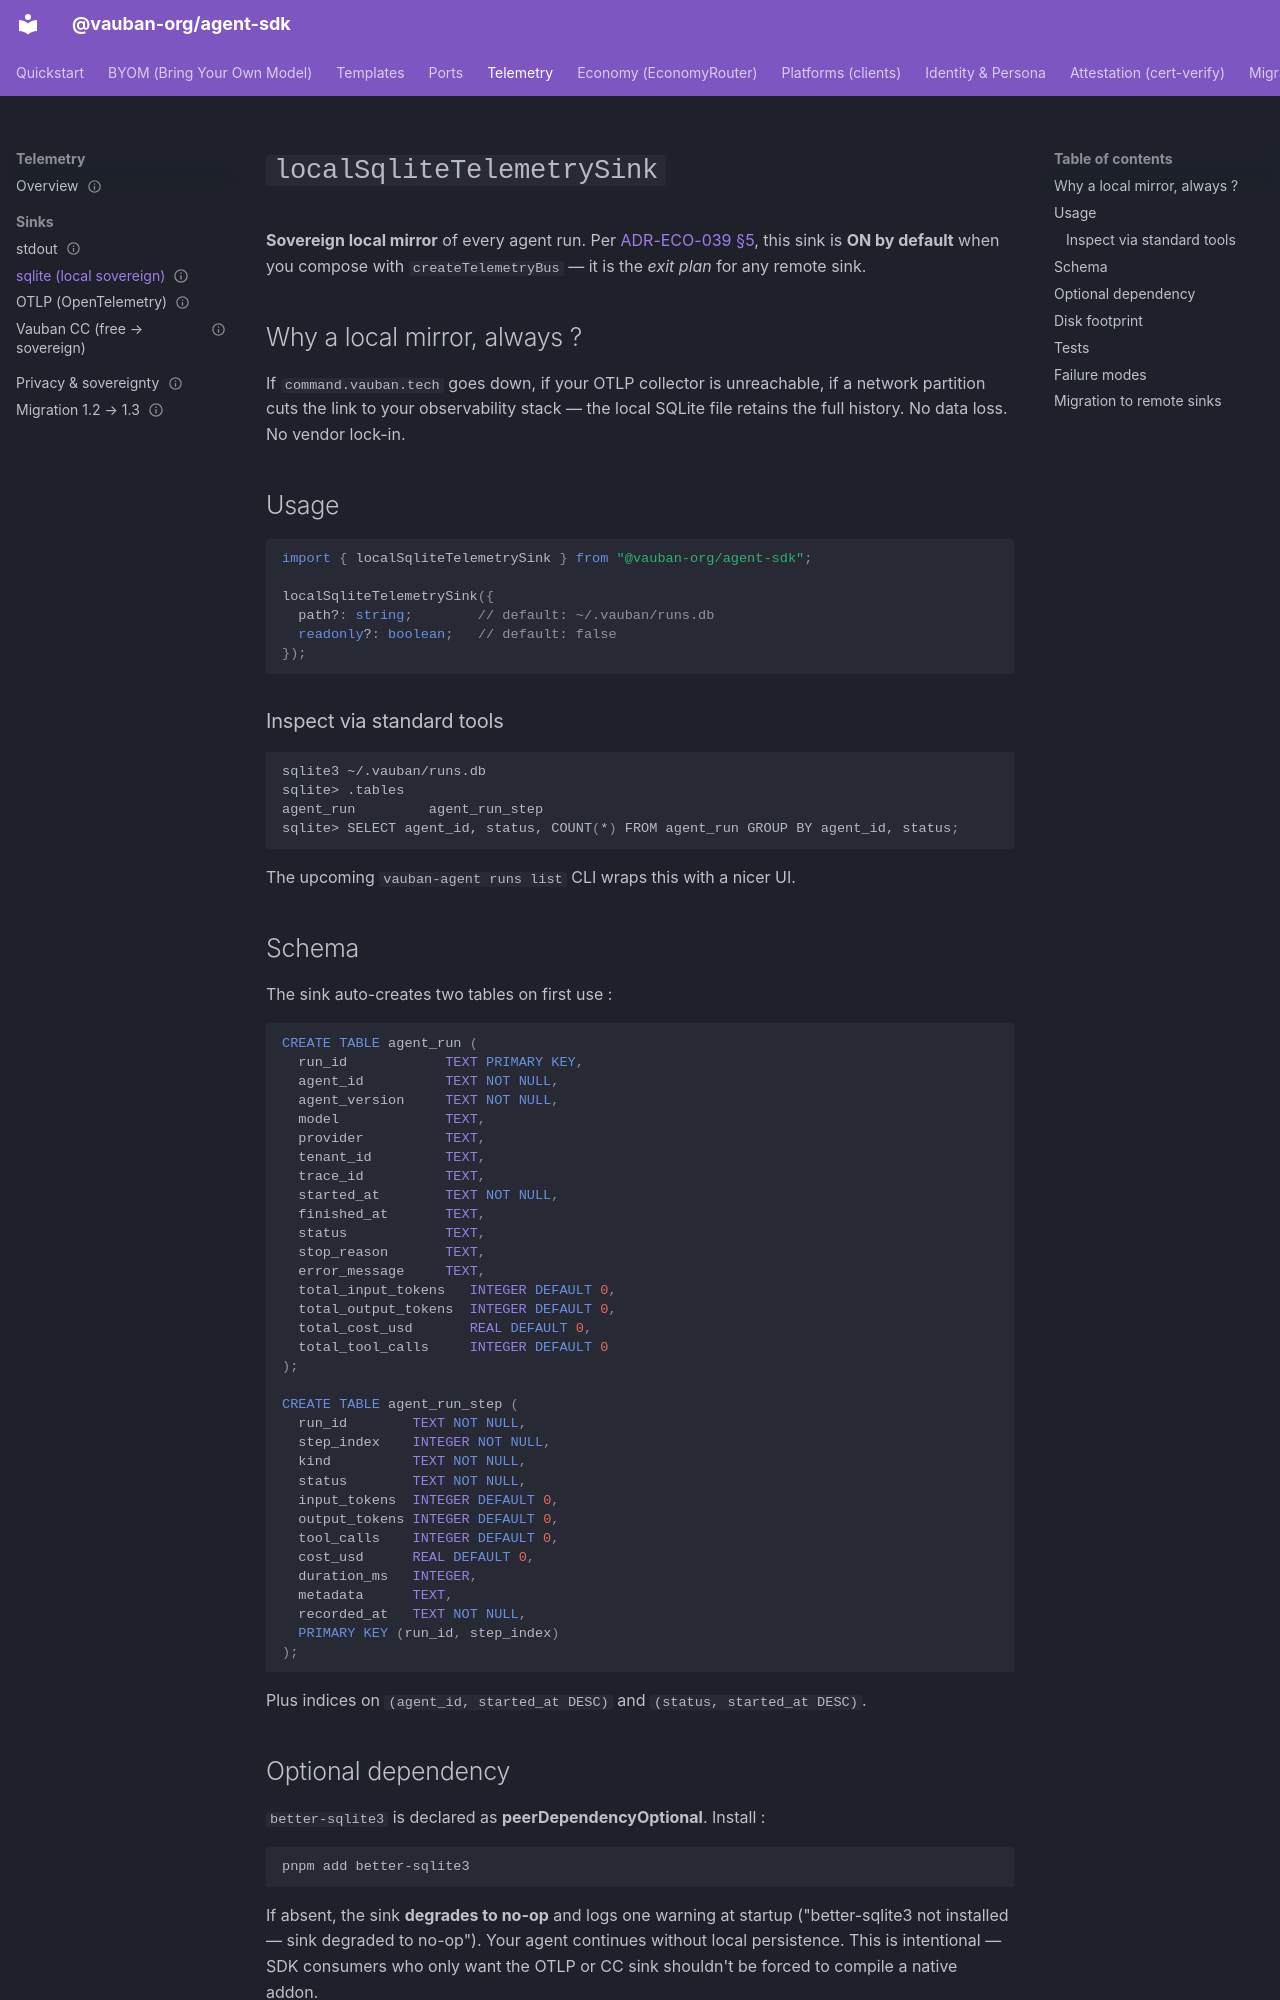

repository: vauban-org/agent-sdk · page: telemetry/sinks/sqlite/index.html · generator: mkdocs

---
classification: C0
product: command-center
status: active
owner: founder
review_due: 2026-12-12
source_repo: command-center
---
# `localSqliteTelemetrySink`

**Sovereign local mirror** of every agent run. Per
[ADR-ECO-039 §5](https://github.com/vauban-org/vauban-gouvernance/blob/main/governance/decisions/ADR-ECO-039-sdk-telemetry-port.md),
this sink is **ON by default** when you compose with `createTelemetryBus` —
it is the *exit plan* for any remote sink.

## Why a local mirror, always ?

If `command.vauban.tech` goes down, if your OTLP collector is unreachable,
if a network partition cuts the link to your observability stack — the
local SQLite file retains the full history. No data loss. No vendor lock-in.

## Usage

```ts
import { localSqliteTelemetrySink } from "@vauban-org/agent-sdk";

localSqliteTelemetrySink({
  path?: string;        // default: ~/.vauban/runs.db
  readonly?: boolean;   // default: false
});
```

### Inspect via standard tools

```bash
sqlite3 ~/.vauban/runs.db
sqlite> .tables
agent_run         agent_run_step
sqlite> SELECT agent_id, status, COUNT(*) FROM agent_run GROUP BY agent_id, status;
```

The upcoming `vauban-agent runs list` CLI wraps this with a nicer UI.

## Schema

The sink auto-creates two tables on first use :

```sql
CREATE TABLE agent_run (
  run_id            TEXT PRIMARY KEY,
  agent_id          TEXT NOT NULL,
  agent_version     TEXT NOT NULL,
  model             TEXT,
  provider          TEXT,
  tenant_id         TEXT,
  trace_id          TEXT,
  started_at        TEXT NOT NULL,
  finished_at       TEXT,
  status            TEXT,
  stop_reason       TEXT,
  error_message     TEXT,
  total_input_tokens   INTEGER DEFAULT 0,
  total_output_tokens  INTEGER DEFAULT 0,
  total_cost_usd       REAL DEFAULT 0,
  total_tool_calls     INTEGER DEFAULT 0
);

CREATE TABLE agent_run_step (
  run_id        TEXT NOT NULL,
  step_index    INTEGER NOT NULL,
  kind          TEXT NOT NULL,
  status        TEXT NOT NULL,
  input_tokens  INTEGER DEFAULT 0,
  output_tokens INTEGER DEFAULT 0,
  tool_calls    INTEGER DEFAULT 0,
  cost_usd      REAL DEFAULT 0,
  duration_ms   INTEGER,
  metadata      TEXT,
  recorded_at   TEXT NOT NULL,
  PRIMARY KEY (run_id, step_index)
);
```

Plus indices on `(agent_id, started_at DESC)` and `(status, started_at DESC)`.
